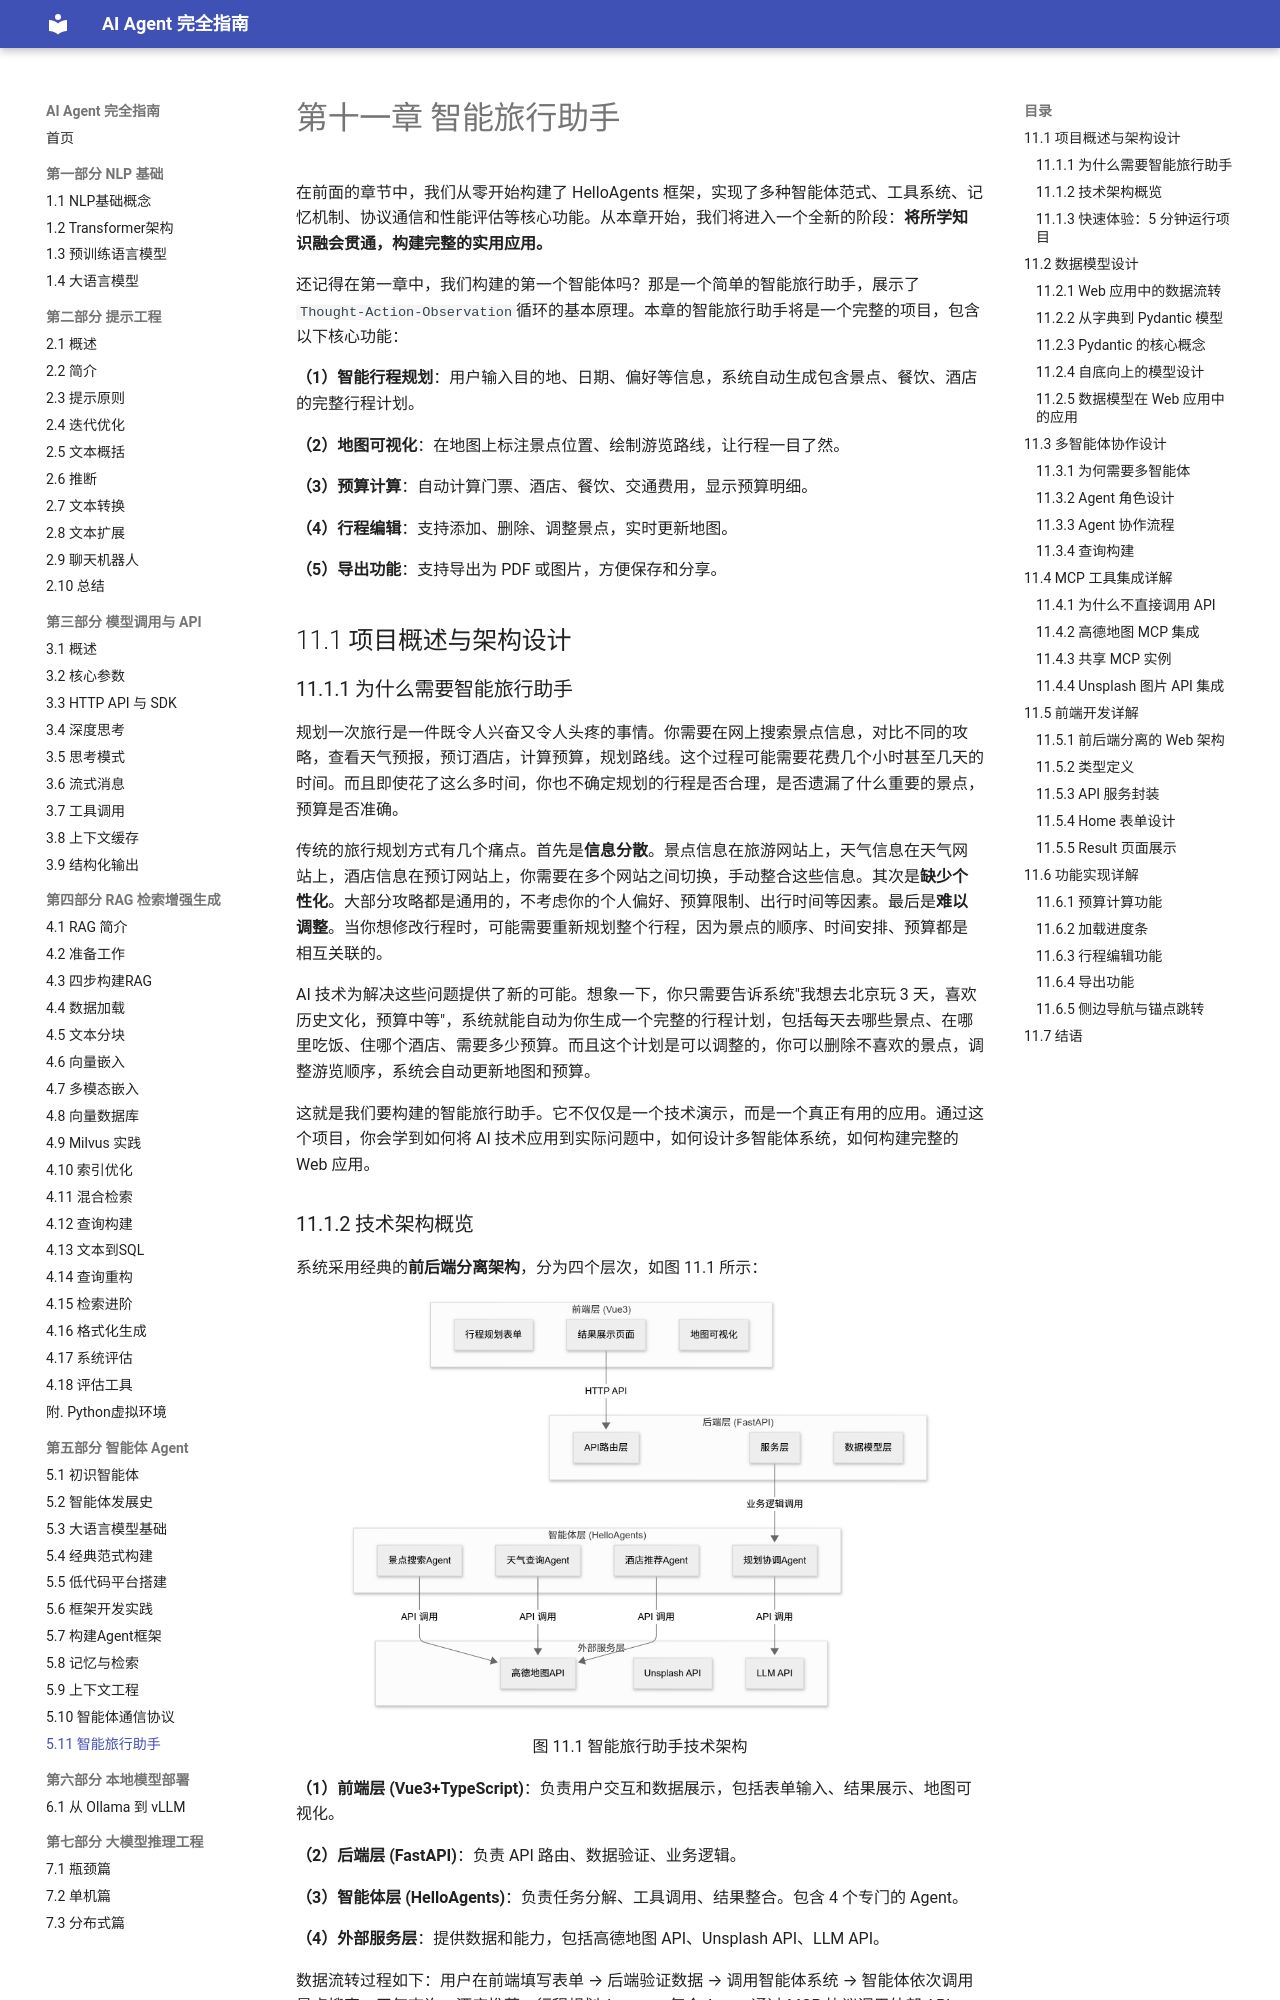

repository: Dinglq123/agent-book · page: 第六章/第十一章 智能旅行助手/index.html · generator: mkdocs

# 第十一章 智能旅行助手

在前面的章节中，我们从零开始构建了 HelloAgents 框架，实现了多种智能体范式、工具系统、记忆机制、协议通信和性能评估等核心功能。从本章开始，我们将进入一个全新的阶段：<strong>将所学知识融会贯通，构建完整的实用应用。</strong>

还记得在第一章中，我们构建的第一个智能体吗？那是一个简单的智能旅行助手，展示了`Thought-Action-Observation`循环的基本原理。本章的智能旅行助手将是一个完整的项目，包含以下核心功能：

<strong>（1）智能行程规划</strong>：用户输入目的地、日期、偏好等信息，系统自动生成包含景点、餐饮、酒店的完整行程计划。

<strong>（2）地图可视化</strong>：在地图上标注景点位置、绘制游览路线，让行程一目了然。

<strong>（3）预算计算</strong>：自动计算门票、酒店、餐饮、交通费用，显示预算明细。

<strong>（4）行程编辑</strong>：支持添加、删除、调整景点，实时更新地图。

<strong>（5）导出功能</strong>：支持导出为 PDF 或图片，方便保存和分享。



## 11.1 项目概述与架构设计

### 11.1.1 为什么需要智能旅行助手

规划一次旅行是一件既令人兴奋又令人头疼的事情。你需要在网上搜索景点信息，对比不同的攻略，查看天气预报，预订酒店，计算预算，规划路线。这个过程可能需要花费几个小时甚至几天的时间。而且即使花了这么多时间，你也不确定规划的行程是否合理，是否遗漏了什么重要的景点，预算是否准确。

传统的旅行规划方式有几个痛点。首先是<strong>信息分散</strong>。景点信息在旅游网站上，天气信息在天气网站上，酒店信息在预订网站上，你需要在多个网站之间切换，手动整合这些信息。其次是<strong>缺少个性化</strong>。大部分攻略都是通用的，不考虑你的个人偏好、预算限制、出行时间等因素。最后是<strong>难以调整</strong>。当你想修改行程时，可能需要重新规划整个行程，因为景点的顺序、时间安排、预算都是相互关联的。

AI 技术为解决这些问题提供了新的可能。想象一下，你只需要告诉系统"我想去北京玩 3 天，喜欢历史文化，预算中等"，系统就能自动为你生成一个完整的行程计划，包括每天去哪些景点、在哪里吃饭、住哪个酒店、需要多少预算。而且这个计划是可以调整的，你可以删除不喜欢的景点，调整游览顺序，系统会自动更新地图和预算。

这就是我们要构建的智能旅行助手。它不仅仅是一个技术演示，而是一个真正有用的应用。通过这个项目，你会学到如何将 AI 技术应用到实际问题中，如何设计多智能体系统，如何构建完整的 Web 应用。
